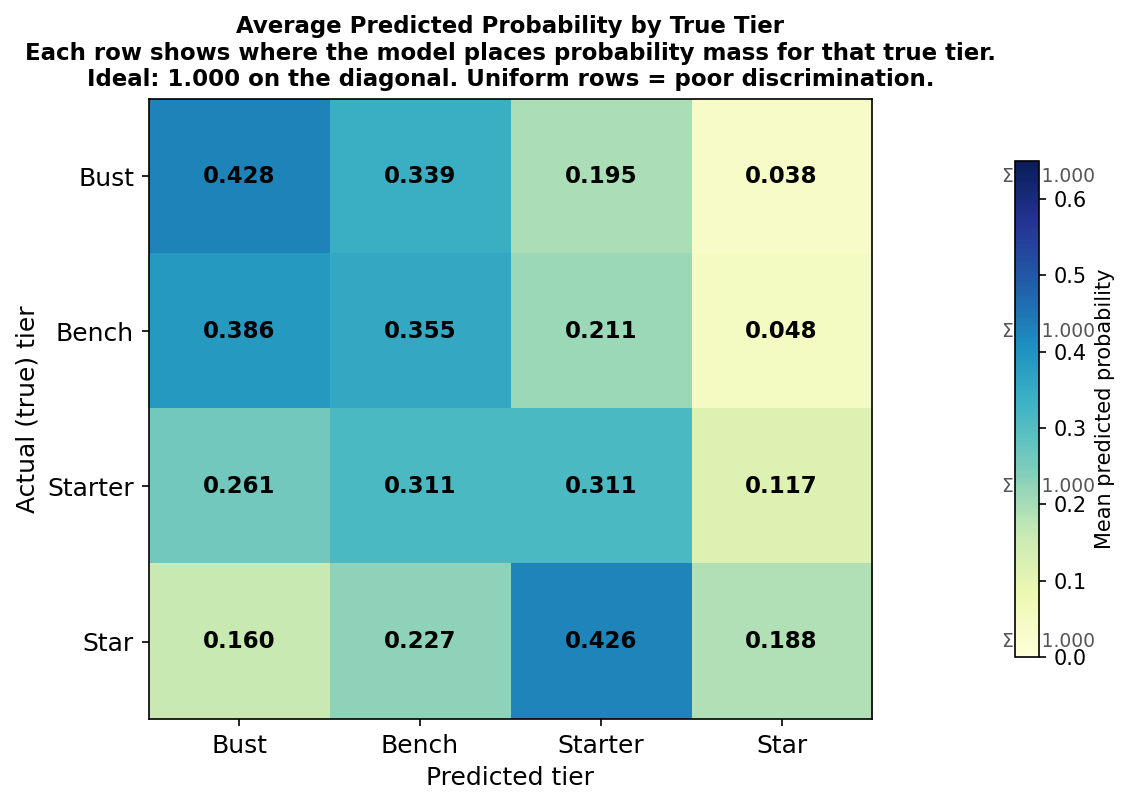

Data behind this chart, as committed beside it:
actual_tier_label, p_bust, p_bench, p_starter, p_star
bust, 0.4285, 0.3393, 0.1945, 0.0377
bench, 0.3863, 0.3546, 0.2111, 0.0481
starter, 0.2607, 0.3115, 0.3106, 0.1173
star, 0.1598, 0.227, 0.4256, 0.1876
